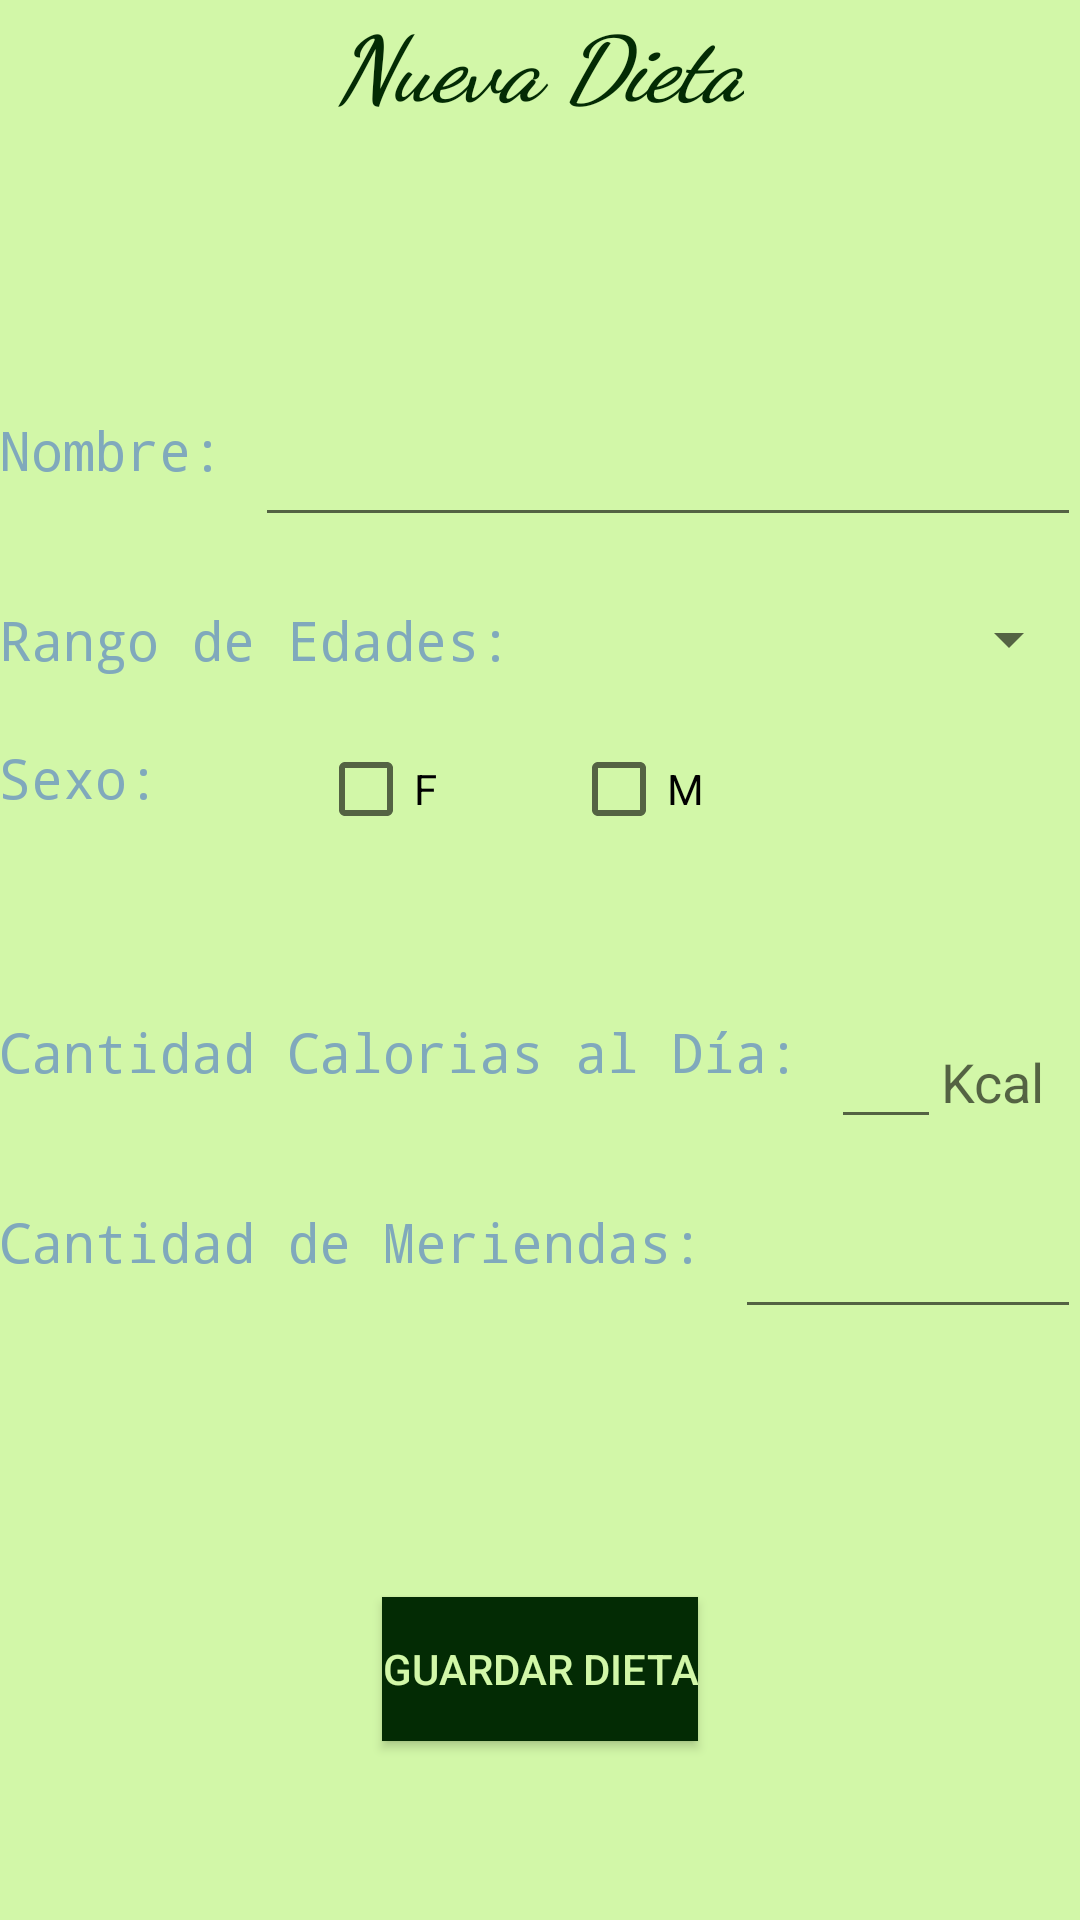

The Android layout XML behind this screen, and the referenced resources:
<!-- AndroidManifest.xml: application theme MyTheme -->
<!-- res/layout/activity_crear_dieta.xml -->
<?xml version="1.0" encoding="utf-8"?>
<RelativeLayout xmlns:android="http://schemas.android.com/apk/res/android"
    xmlns:tools="http://schemas.android.com/tools"
    android:layout_width="match_parent"
    android:layout_height="match_parent"
    android:paddingBottom="@dimen/activity_vertical_margin"
    android:paddingLeft="@dimen/activity_horizontal_margin"
    android:paddingRight="@dimen/activity_horizontal_margin"
    android:paddingTop="@dimen/activity_vertical_margin"
    android:background="@color/light_green"
    tools:context="pdm115.sv.fia.ues.dietaonline.CrearDieta">

    <LinearLayout
        android:orientation="vertical"
        android:layout_width="match_parent"
        android:layout_height="match_parent"
        android:layout_alignParentTop="true"
        android:layout_alignParentStart="true"
        android:weightSum="1">

        <TextView
            android:id="@+id/textView3"
            android:layout_width="wrap_content"
            android:layout_height="wrap_content"
            android:layout_gravity="center_horizontal"
            android:fontFamily="cursive"
            android:text="Nueva Dieta"
            android:textAlignment="center"
            android:textColor="@color/green"
            android:textSize="30sp"
            android:textStyle="bold|italic" />

        <FrameLayout
            android:layout_width="match_parent"
            android:layout_height="wrap_content"
            android:layout_gravity="center_horizontal"
            android:layout_weight="0.26"></FrameLayout>

        <LinearLayout
            android:orientation="horizontal"
            android:layout_width="match_parent"
            android:layout_height="wrap_content"
            android:layout_weight="0.06">

            <TextView
                android:id="@+id/textView22"
                android:layout_width="wrap_content"
                android:layout_height="match_parent"
                android:fontFamily="monospace"
                android:text="Nombre: "
                android:textAppearance="?android:attr/textAppearanceMedium"
                android:textColor="@color/blue_grey" />

            <EditText
                android:layout_width="wrap_content"
                android:layout_height="wrap_content"
                android:id="@+id/etNombreDieta"
                android:layout_weight="1" />
        </LinearLayout>

        <LinearLayout
            android:orientation="horizontal"
            android:layout_width="match_parent"
            android:layout_height="wrap_content"
            android:layout_weight="0.06"
            android:layout_gravity="center_horizontal">

            <TextView
                android:id="@+id/textView23"
                android:layout_width="wrap_content"
                android:layout_height="match_parent"
                android:fontFamily="monospace"
                android:text="Rango de Edades: "
                android:textAppearance="?android:attr/textAppearanceMedium"
                android:textColor="@color/blue_grey" />

            <Spinner
                android:layout_width="wrap_content"
                android:layout_height="wrap_content"
                android:id="@+id/spinnerRangoEdad"
                android:layout_weight="1" />

        </LinearLayout>

        <LinearLayout
            android:orientation="horizontal"
            android:layout_width="match_parent"
            android:layout_height="wrap_content"
            android:layout_weight="0.16"
            android:layout_gravity="center_horizontal"
            android:weightSum="1">

            <TextView
                android:id="@+id/textView24"
                android:layout_width="wrap_content"
                android:layout_height="match_parent"
                android:fontFamily="monospace"
                android:text="Sexo: "
                android:textAppearance="?android:attr/textAppearanceMedium"
                android:textColor="@color/blue_grey" />

            <FrameLayout
                android:layout_width="wrap_content"
                android:layout_height="match_parent"
                android:layout_weight="0.20"></FrameLayout>

            <CheckBox
                android:layout_width="wrap_content"
                android:layout_height="wrap_content"
                android:text="F"
                android:id="@+id/checkBoxF"
                android:checked="false" />

            <FrameLayout
                android:layout_width="wrap_content"
                android:layout_height="match_parent"
                android:layout_weight="0.21"></FrameLayout>

            <CheckBox
                android:layout_width="wrap_content"
                android:layout_height="wrap_content"
                android:text="M"
                android:id="@+id/checkBoxM"
                android:checked="false" />

        </LinearLayout>

        <LinearLayout
            android:orientation="horizontal"
            android:layout_width="match_parent"
            android:layout_height="wrap_content"
            android:layout_weight="0.06"
            android:layout_gravity="center_horizontal">

            <TextView
                android:id="@+id/textView25"
                android:layout_width="wrap_content"
                android:layout_height="match_parent"
                android:fontFamily="monospace"
                android:text="Cantidad Calorias al Día: "
                android:textAppearance="?android:attr/textAppearanceMedium"
                android:textColor="@color/blue_grey" />

            <EditText
                android:layout_width="wrap_content"
                android:layout_height="wrap_content"
                android:id="@+id/etCantidadCalorias"
                android:layout_weight="0.32" />

            <TextView
                android:layout_width="wrap_content"
                android:layout_height="wrap_content"
                android:textAppearance="?android:attr/textAppearanceMedium"
                android:text="Kcal"
                android:id="@+id/textView26" />

            <FrameLayout
                android:layout_width="wrap_content"
                android:layout_height="match_parent"
                android:layout_weight="0.23"></FrameLayout>
        </LinearLayout>

        <LinearLayout
            android:orientation="horizontal"
            android:layout_width="match_parent"
            android:layout_height="wrap_content"
            android:layout_weight="0.24"
            android:layout_gravity="center_horizontal">

            <TextView
                android:id="@+id/textView27"
                android:layout_width="wrap_content"
                android:layout_height="match_parent"
                android:fontFamily="monospace"
                android:text="Cantidad de Meriendas: "
                android:textAppearance="?android:attr/textAppearanceMedium"
                android:textColor="@color/blue_grey" />

            <EditText
                android:layout_width="match_parent"
                android:layout_height="wrap_content"
                android:id="@+id/etCantidadMeriendas" />

            <FrameLayout
                android:layout_width="wrap_content"
                android:layout_height="match_parent"
                android:layout_weight="0.43"></FrameLayout>
        </LinearLayout>

        <Button
            android:id="@+id/btnGuardarDieta"
            android:layout_width="wrap_content"
            android:layout_height="wrap_content"
            android:layout_gravity="center_horizontal"
            android:background="@color/green"
            android:text="Guardar Dieta"
            android:textColor="@color/light_green" />
    </LinearLayout>
</RelativeLayout>
<!-- resources referenced by this layout -->
<resources>
  <color name="blue_grey">#80a9bc</color>
  <color name="green">#032b04</color>
  <color name="light_green">#d2f7a8</color>
  <style name="MyTheme" parent="Base.MyTheme" />
  <style name="Base.MyTheme" parent="Theme.AppCompat.Light.NoActionBar">
          <item name="colorPrimary">@color/primary_500</item>
          <item name="colorPrimaryDark">@color/primary_700</item>
          <item name="colorAccent">@color/accent_500</item>
          <item name="windowActionBar">false</item>
          <item name="windowActionBarOverlay">true</item>
          <item name="windowNoTitle">true</item>
          <item name="android:windowBackground">@color/bg_light</item>
      </style>
  <color name="primary_500">#3F51B5</color>
  <color name="primary_700">#aeb7f1</color>
  <color name="accent_500">#E91E63</color>
  <color name="bg_light">#ffffff</color>
</resources>
